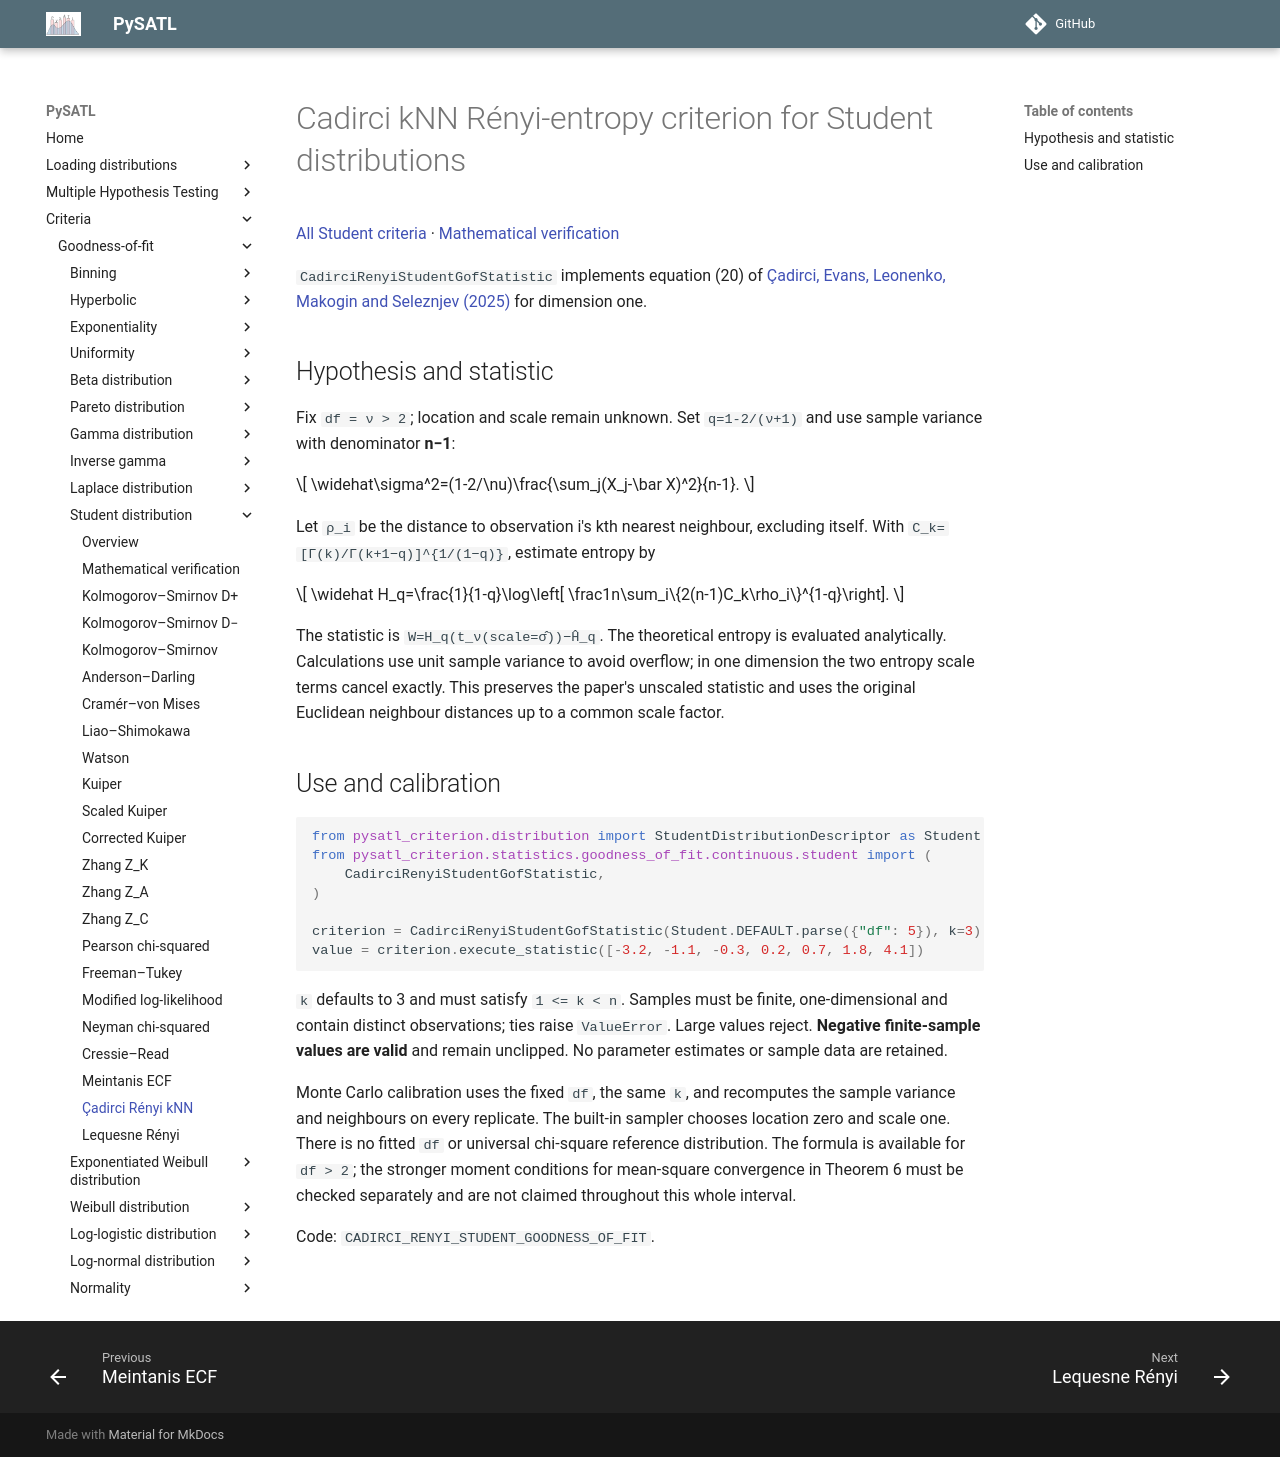

repository: PySATL/pysatl-criterion · page: en/main/criteria/goodness-of-fit/student/cadirci_renyi_student_criterion/index.html · generator: mkdocs

# Cadirci kNN Rényi-entropy criterion for Student distributions

[All Student criteria](index.md) · [Mathematical verification](mathematical-validation.md)

`CadirciRenyiStudentGofStatistic` implements equation (20) of
[Çadirci, Evans, Leonenko, Makogin and Seleznjev (2025)](https://arxiv.org/abs/2502.08654)
for dimension one.

## Hypothesis and statistic

Fix `df = ν > 2`; location and scale remain unknown. Set `q=1-2/(ν+1)` and use
sample variance with denominator **n−1**:

$$
\widehat\sigma^2=(1-2/\nu)\frac{\sum_j(X_j-\bar X)^2}{n-1}.
$$

Let `ρ_i` be the distance to observation i's kth nearest neighbour, excluding
itself. With `C_k=[Γ(k)/Γ(k+1−q)]^{1/(1−q)}`, estimate entropy by

$$
\widehat H_q=\frac{1}{1-q}\log\left[
\frac1n\sum_i\{2(n-1)C_k\rho_i\}^{1-q}\right].
$$

The statistic is `W=H_q(t_ν(scale=σ̂))−Ĥ_q`. The theoretical entropy is evaluated
analytically. Calculations use unit sample variance to avoid overflow; in one
dimension the two entropy scale terms cancel exactly. This preserves the paper's
unscaled statistic and uses the original Euclidean neighbour distances up to a
common scale factor.

## Use and calibration

```python
from pysatl_criterion.distribution import StudentDistributionDescriptor as Student
from pysatl_criterion.statistics.goodness_of_fit.continuous.student import (
    CadirciRenyiStudentGofStatistic,
)

criterion = CadirciRenyiStudentGofStatistic(Student.DEFAULT.parse({"df": 5}), k=3)
value = criterion.execute_statistic([-3.2, -1.1, -0.3, 0.2, 0.7, 1.8, 4.1])
```

`k` defaults to 3 and must satisfy `1 <= k < n`. Samples must be finite,
one-dimensional and contain distinct observations; ties raise `ValueError`.
Large values reject. **Negative finite-sample values are valid** and remain
unclipped. No parameter estimates or sample data are retained.

Monte Carlo calibration uses the fixed `df`, the same `k`, and recomputes the
sample variance and neighbours on every replicate. The built-in sampler chooses
location zero and scale one. There is no fitted `df` or universal chi-square
reference distribution. The formula is available for `df > 2`; the stronger
moment conditions for mean-square convergence in Theorem 6 must be checked
separately and are not claimed throughout this whole interval.

Code: `CADIRCI_RENYI_STUDENT_GOODNESS_OF_FIT`.
